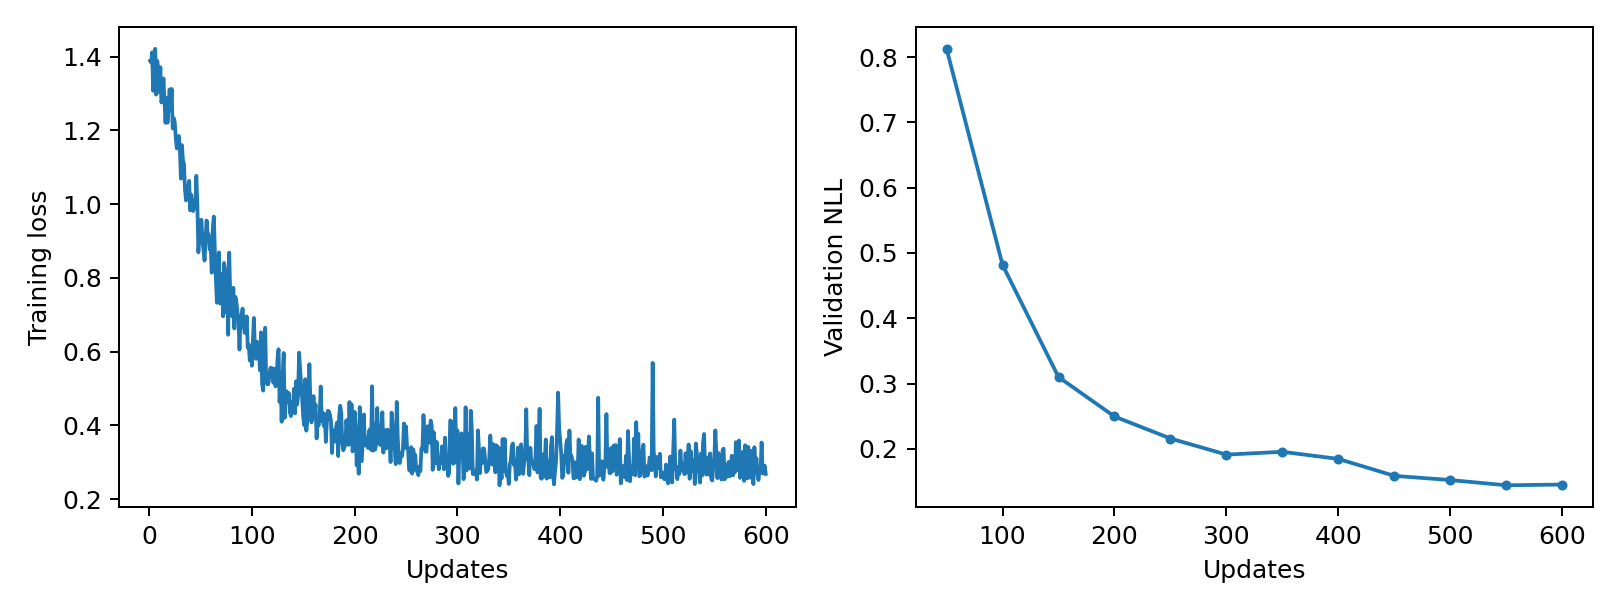

Source data for this figure (header and first rows):
epoch, updates, train_loss, validation_nll, train_seconds, peak_gpu_mib
1, 1, 1.389, , 0.09441, 1196
2, 2, 1.384, , 0.09153, 1196
3, 3, 1.412, , 0.08793, 1196
4, 4, 1.307, , 0.08943, 1196
5, 5, 1.343, , 0.08947, 1196
6, 6, 1.421, , 0.09007, 1196
7, 7, 1.297, , 0.08817, 1196
8, 8, 1.388, , 0.08869, 1196
9, 9, 1.359, , 0.08827, 1196
10, 10, 1.304, , 0.08839, 1196
11, 11, 1.371, , 0.08707, 1196
12, 12, 1.276, , 0.08684, 1196
13, 13, 1.289, , 0.08634, 1196
14, 14, 1.341, , 0.08736, 1196
15, 15, 1.277, , 0.08674, 1196
16, 16, 1.22, , 0.08762, 1196
17, 17, 1.288, , 0.08708, 1196
18, 18, 1.221, , 0.08742, 1196
19, 19, 1.264, , 0.08642, 1196
20, 20, 1.311, , 0.08962, 1196
21, 21, 1.254, , 0.08849, 1196
22, 22, 1.312, , 0.08803, 1196
23, 23, 1.205, , 0.08786, 1196
24, 24, 1.233, , 0.08864, 1196
25, 25, 1.222, , 0.08729, 1196
26, 26, 1.18, , 0.09314, 1196
27, 27, 1.151, , 0.08736, 1196
28, 28, 1.159, , 0.08865, 1196
29, 29, 1.185, , 0.08708, 1196
30, 30, 1.146, , 0.08668, 1196
31, 31, 1.069, , 0.08836, 1196
32, 32, 1.16, , 0.08738, 1196
33, 33, 1.118, , 0.08742, 1196
34, 34, 1.108, , 0.08606, 1196
35, 35, 1.038, , 0.08621, 1196
36, 36, 1.01, , 0.0851, 1196
37, 37, 1.033, , 0.09135, 1196
38, 38, 1.043, , 0.0893, 1196
39, 39, 1.063, , 0.08891, 1196
40, 40, 0.9831, , 0.09054, 1196
41, 41, 1.026, , 0.0896, 1196
42, 42, 1.003, , 0.08938, 1196
43, 43, 0.9814, , 0.09195, 1196
44, 44, 1.009, , 0.08925, 1196
45, 45, 0.9911, , 0.09063, 1196
46, 46, 1.077, , 0.08985, 1196
47, 47, 0.9984, , 0.08825, 1196
48, 48, 0.8691, , 0.08804, 1196
49, 49, 0.9172, , 0.09007, 1196
50, 50, 0.9566, 0.8125, 0.08767, 1196
51, 51, 0.9572, , 0.08889, 1196
52, 52, 0.8987, , 0.09045, 1196
53, 53, 0.8753, , 0.08808, 1196
54, 54, 0.847, , 0.08802, 1196
55, 55, 0.9046, , 0.08758, 1196
56, 56, 0.9555, , 0.08756, 1196
57, 57, 0.9193, , 0.08716, 1196
58, 58, 0.9178, , 0.08847, 1196
59, 59, 0.8768, , 0.08699, 1196
60, 60, 0.8845, , 0.08901, 1196
... 540 more rows
